Run: headless pygame with SDL's dummy video driver; simulated clock (each Clock.tick advances the game by its frame time, no real sleeping); random seed 0; keys injected as events and as key.get_pressed() state; no mouse input.
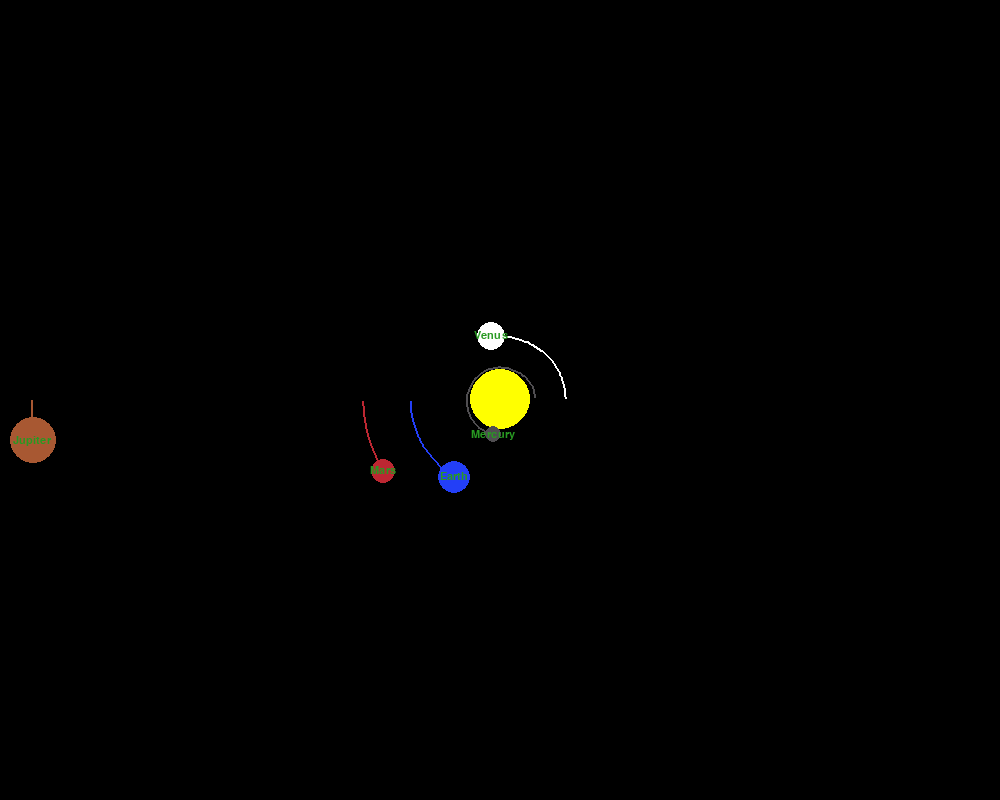
Frame 1 of 4 · flips 1–60 · no input
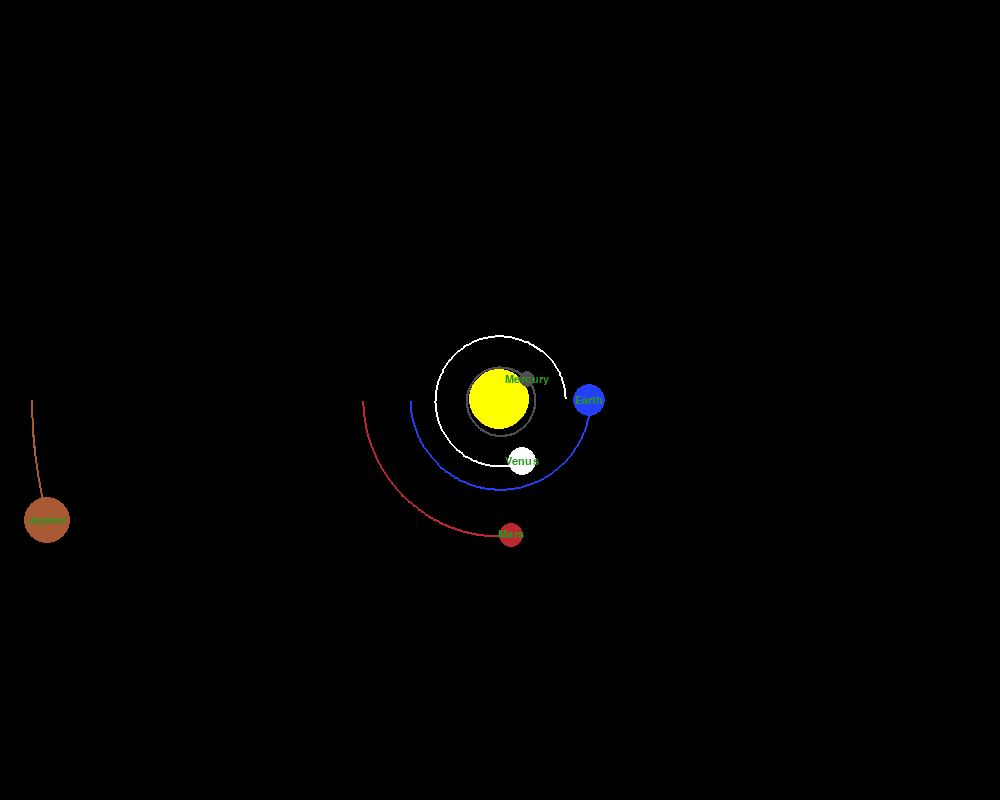
Frame 2 of 4 · flips 61–180 · tapped SPACE, RETURN · held RIGHT (→), D
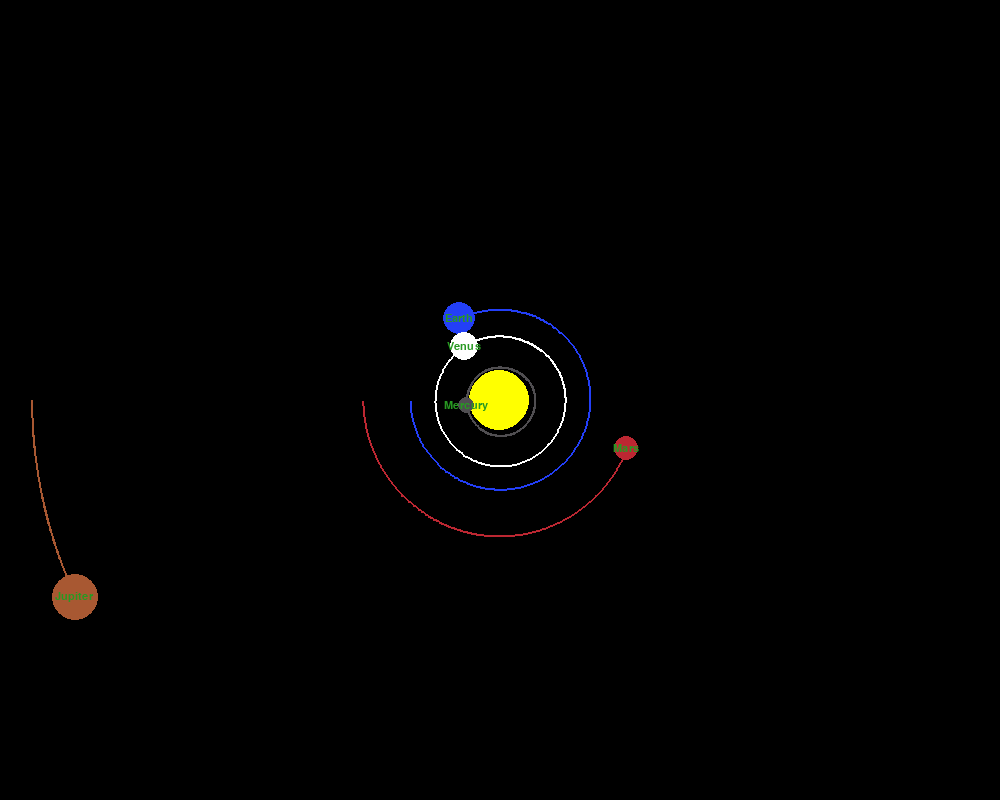
Frame 3 of 4 · flips 181–300 · held DOWN (↓), S
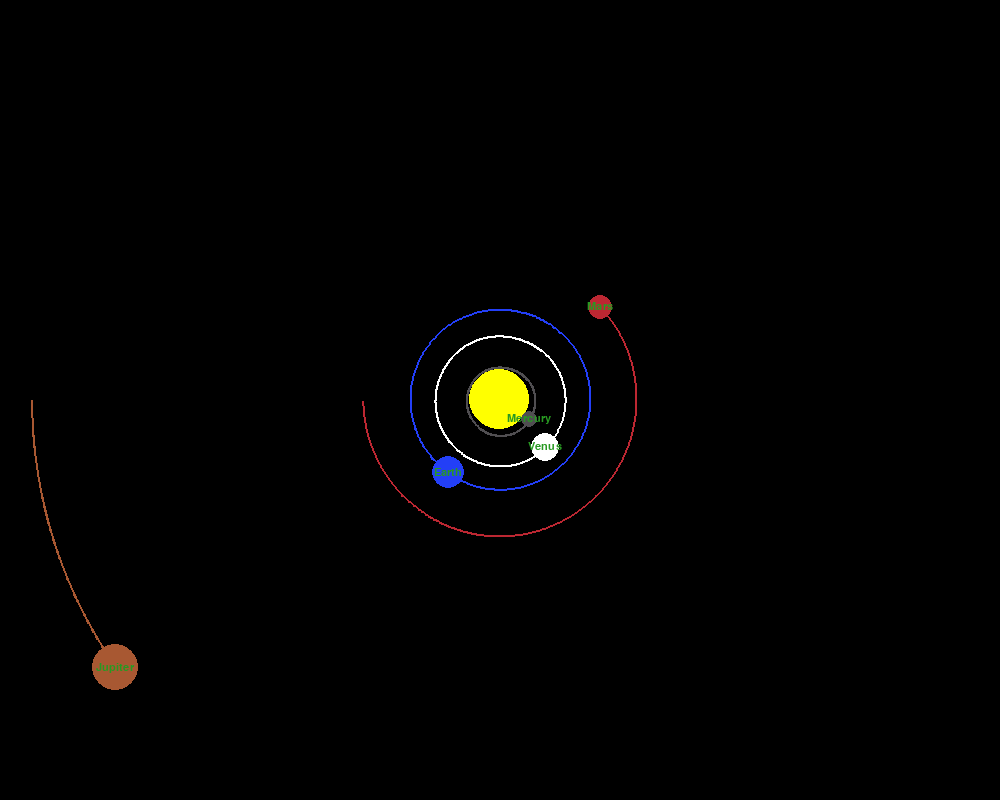
Frame 4 of 4 · flips 301–420 · held LEFT (←), A, UP (↑), W

The pygame program that drew these frames:

import pygame
import math
pygame.init()

# setting up window and constants
WIDTH, HEIGHT = 1000, 800
WIN = pygame.display.set_mode((WIDTH, HEIGHT))
pygame.display.set_caption("Solar System")

WHITE = (255, 255, 255)
YELLOW = (255, 255, 0)
BLUE = (35, 63, 247)
RED = (188, 39, 50)
DARK_GREY = (80, 78, 81)
LIGHT_BROWN = (168, 88, 50)
GREEN = (40, 153, 34)

FONT = pygame.font.SysFont("couriernew", 16)


# AU = astronomical unit, G = gravitational constant
class Planet:
    AU = 149.6e6 * 1000
    G = 6.67428e-11
    SCALE = 90 / AU # 1 AU = 100 pixels
    TIMESTEP = 3600 * 24

    # "constructor"
    def __init__(self, x, y, radius, color, mass, name):
        self.x = x
        self.y = y
        self.radius = radius
        self.color = color
        self.mass = mass
        self.name = name

        self.orbit = []
        self.sun = False
        self.distance_to_sun = 0

        # velocity
        self.x_vel = 0
        self.y_vel = 0

    def draw(self, win):
        x = self.x * self.SCALE + WIDTH / 2
        y = self.y * self.SCALE + HEIGHT / 2

        if len(self.orbit) >= 2:
            updated_points = []
            for point in self.orbit:
                x, y = point
                x = x * self.SCALE + WIDTH / 2
                y = y * self.SCALE + HEIGHT / 2
                updated_points.append((x, y))

            pygame.draw.lines(win, self.color, False, updated_points, 2)

        pygame.draw.circle(win, self.color, (x, y), self.radius)

        # shows planet name
        if not self.sun:
            name_text = FONT.render(self.name, 1, GREEN)
            win.blit(name_text, (x - name_text.get_width() / 2, y - name_text.get_height() / 2))

        # shows distance to sun on screen (too busy with the changing numbers)
        #if not self.sun:
        #    distance_text = FONT.render(f"{round(self.distance_to_sun / 1000, 1)} km", 1, WHITE)
        #    win.blit(distance_text, (x - distance_text.get_width() / 2, y - distance_text.get_height() / 2))

    def attraction(self, other):
        other_x, other_y = other.x, other.y

        # calculating distance between current and other object
        distance_x = other_x - self.x
        distance_y = other_y - self.y
        distance = math.sqrt(distance_x ** 2 + distance_y ** 2)

        if other.sun:
            self.distance_to_sun = distance

        # calculating force of attraction; calculating angle to break down force into x force and y force
        force = self.G * self.mass * other.mass / distance ** 2
        theta = math.atan2(distance_y, distance_x)
        force_x = math.cos(theta) * force
        force_y = math.sin(theta) * force
        return force_x, force_y

    def update_position(self, planets):
        total_fx = total_fy = 0
        for planet in planets:
            if self == planet:
                continue

            fx, fy = self.attraction(planet)
            total_fx += fx
            total_fy += fy

        # calculating velocity based on the equation F = m * a
        self.x_vel += total_fx / self.mass * self.TIMESTEP
        self.y_vel += total_fy / self.mass * self.TIMESTEP

        self.x += self.x_vel * self.TIMESTEP
        self.y += self.y_vel * self.TIMESTEP
        self.orbit.append((self.x, self.y))

# ********************************************************************************************
# ********************************************************************************************

def main():
    run = True
    clock = pygame.time.Clock() # note to self: for framerate

    sun = Planet(0, 0, 30, YELLOW, 1.98892 * 10**30, "Sun")
    sun.sun = True

    earth = Planet(-1 * Planet.AU, 0, 16, BLUE, 5.9742 * 10**24, "Earth")
    earth.y_vel = 29.783 * 1000

    mars = Planet(-1.524 * Planet.AU, 0, 12, RED, 6.39 * 10**23, "Mars")
    mars.y_vel = 24.077 * 1000

    mercury = Planet(0.387 * Planet.AU, 0, 8, DARK_GREY, 0.330 * 10**23, "Mercury")
    mercury.y_vel = -47.4 * 1000

    venus = Planet(0.723 * Planet.AU, 0, 14, WHITE, 4.8685 * 10**24, "Venus")
    venus.y_vel = -35.02 * 1000

    jupiter = Planet(-5.204 * Planet.AU, 0, 23, LIGHT_BROWN, 1.8986 * 10**24, "Jupiter")
    jupiter.y_vel = 13.06 * 1000

    planets = [sun, earth, mars, mercury, venus, jupiter]

    while run:
        clock.tick(60)
        WIN.fill((0, 0, 0))

        for event in pygame.event.get():
            if event.type == pygame.QUIT:
                run = False

        for planet in planets:
            planet.update_position(planets)
            planet.draw(WIN)

        pygame.display.update()

    pygame.quit()


main()
